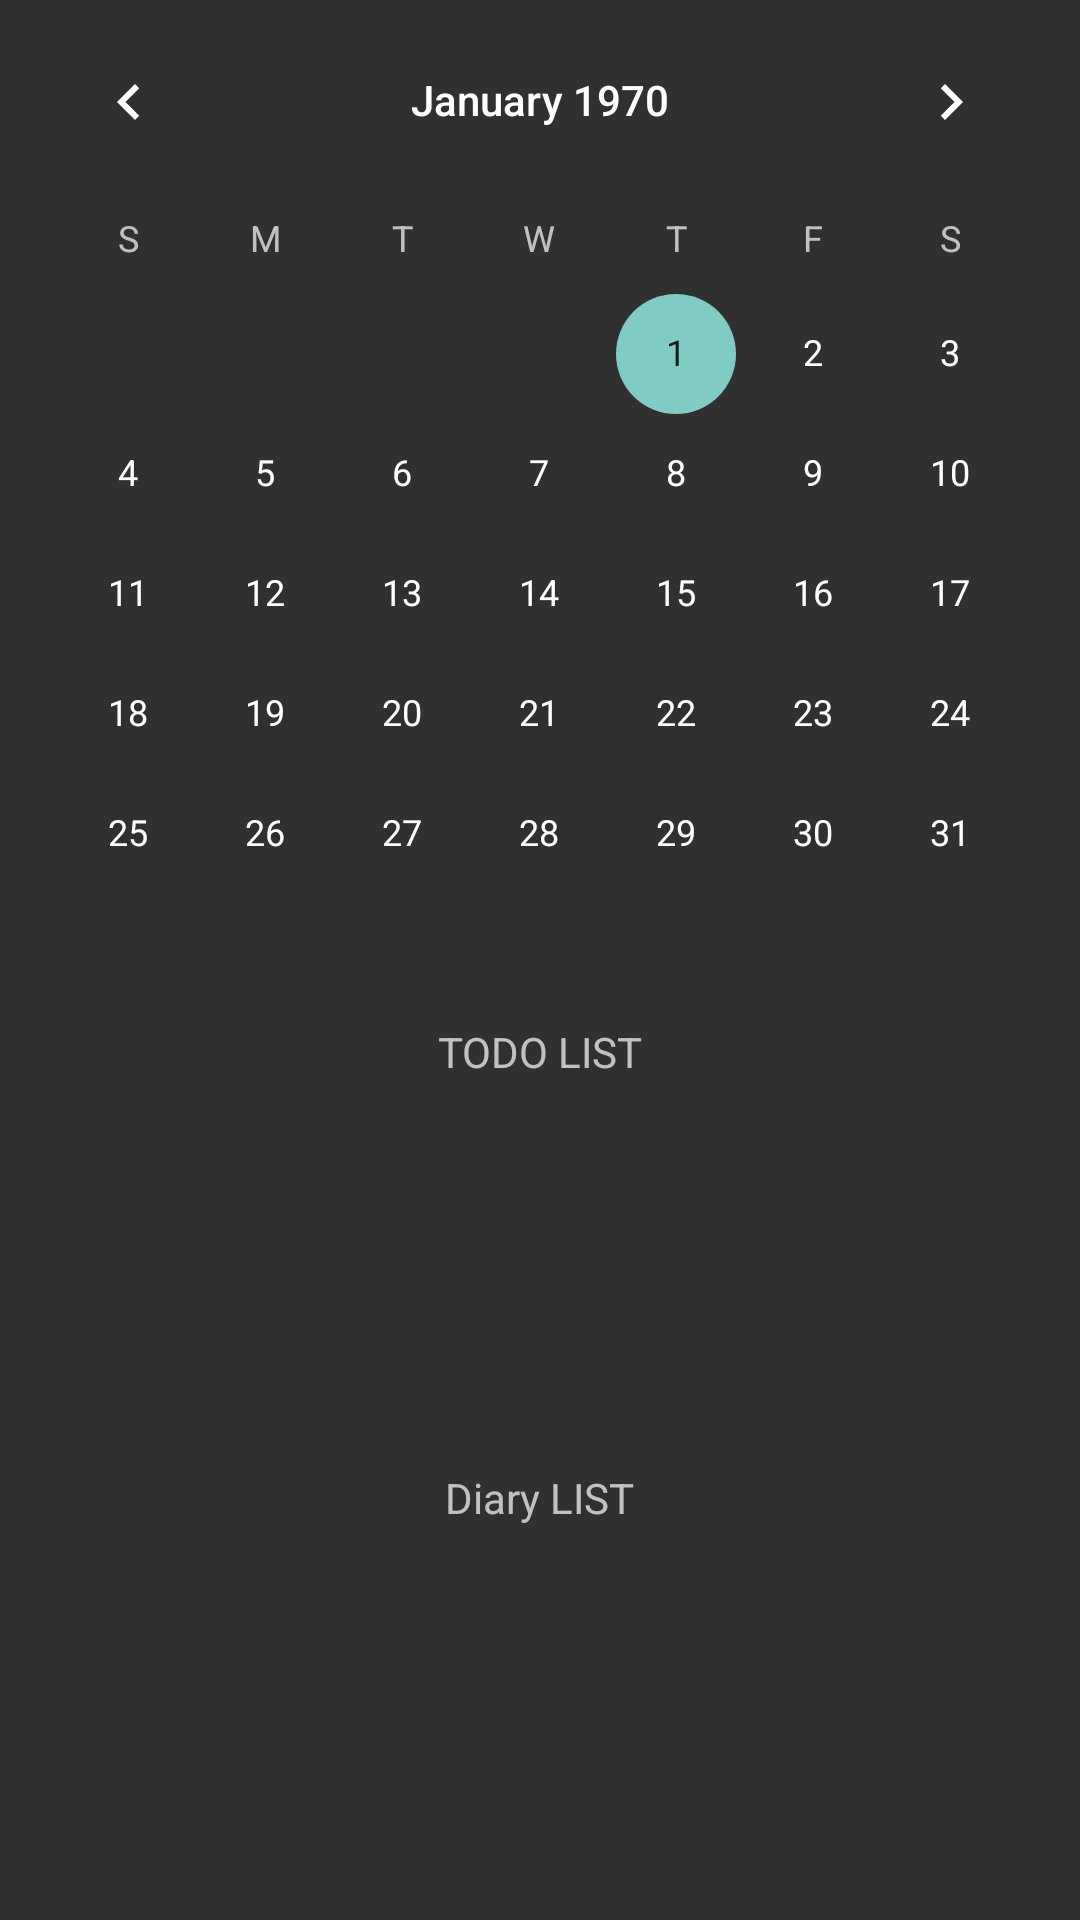

This screen was rendered from an Android layout file. Write that file and the resources it references.
<!-- AndroidManifest.xml: application theme NoActionBar -->
<!-- res/layout/fragment_home.xml -->
<?xml version="1.0" encoding="utf-8"?>
<layout xmlns:tools="http://schemas.android.com/tools"
    xmlns:android="http://schemas.android.com/apk/res/android"
    xmlns:app="http://schemas.android.com/apk/res-auto">
    <data>
        <variable
            name="viewModel"
            type="com.example.goodfordaily.ui.home.viewModel.HomeFragmentViewModel" />
    </data>
    <androidx.constraintlayout.widget.ConstraintLayout
        android:layout_width="match_parent"
        android:layout_height="match_parent">

        <CalendarView
            android:id="@+id/calendarView"
            android:layout_width="match_parent"
            android:layout_height="wrap_content">

        </CalendarView>

        <TextView
            android:layout_width="wrap_content"
            android:layout_height="wrap_content"
            android:layout_marginTop="9dp"
            android:layout_marginBottom="8dp"
            android:text="TODO LIST"
            app:layout_constraintBottom_toTopOf="@+id/todo_recycle_list"
            app:layout_constraintEnd_toEndOf="parent"
            app:layout_constraintStart_toStartOf="parent"
            app:layout_constraintTop_toBottomOf="@+id/calendarView">

        </TextView>

        <TextView
            android:layout_width="wrap_content"
            android:layout_height="wrap_content"
            android:text="Diary LIST"
            app:layout_constraintBottom_toTopOf="@+id/diary_recycle_list"
            app:layout_constraintEnd_toEndOf="parent"
            app:layout_constraintStart_toStartOf="parent"
            app:layout_constraintTop_toBottomOf="@+id/todo_recycle_list">

        </TextView>

        <androidx.recyclerview.widget.RecyclerView
            android:id="@+id/diary_recycle_list"
            android:layout_width="416dp"
            android:layout_height="119dp"
            android:layout_marginTop="28dp"
            app:layoutManager="androidx.recyclerview.widget.LinearLayoutManager"
            app:layout_constraintTop_toBottomOf="@+id/todo_recycle_list"
            tools:layout_editor_absoluteX="-4dp">

        </androidx.recyclerview.widget.RecyclerView>

        <androidx.recyclerview.widget.RecyclerView
            android:id="@+id/todo_recycle_list"
            android:layout_width="416dp"
            android:layout_height="123dp"
            android:layout_marginTop="24dp"
            app:layoutManager="androidx.recyclerview.widget.LinearLayoutManager"
            app:layout_constraintTop_toBottomOf="@+id/calendarView"
            tools:layout_editor_absoluteX="-6dp">

        </androidx.recyclerview.widget.RecyclerView>
    </androidx.constraintlayout.widget.ConstraintLayout>
</layout>
<!-- resources referenced by this layout -->
<resources>
  <style name="NoActionBar" parent="Theme.AppCompat.NoActionBar">
          <item name="colorPrimary">@android:color/white</item>
      </style>
</resources>
